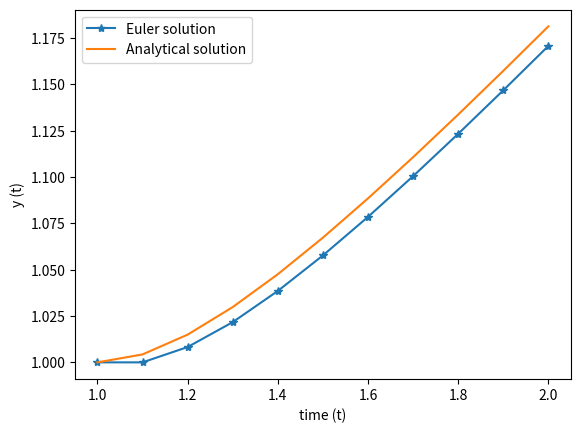

This chart was generated by the following Python code:
#!/usr/bin/env python3
# -*- coding: utf-8 -*-
"""
Created on Thu Apr 16 23:21:57 2020

[redacted]
"""

import numpy as np
import matplotlib.pyplot as plt
#range
a=1
b=2

N=10    #no. of grid points
h=(b-a)/N   #step-size =0.1

t=np.arange(a,b+h,h)
y=np.zeros(N+1)
y[0]=y0=1   #initial condition

def f(y,t):
    z=y/t
    return z*(1-z)

for i in range(1,N+1):
    y[i]=y0+h*f(y0,t[i-1])
    y0=y[i]
    #print(y[i])    

plt.plot(t,y,marker='*',label='Euler solution')
plt.plot(t,t/(1+np.log(t)),label='Analytical solution')
plt.xlabel("time (t)")
plt.ylabel("y (t)")
plt.legend()
plt.savefig('Q2graph.pdf',dpi=1000)
plt.show()
    